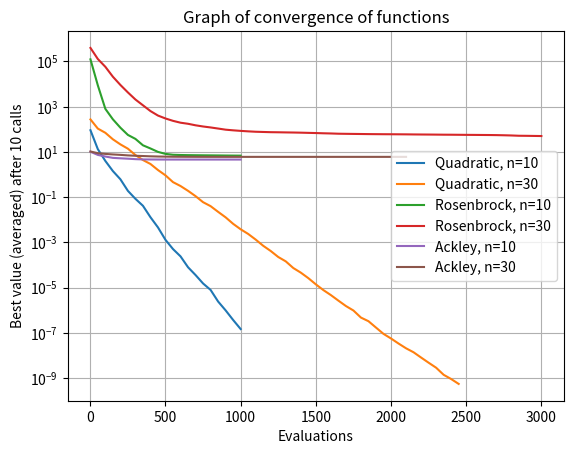

This figure's Python source:
import numpy as np
import matplotlib.pyplot as plt
from typing import Callable, Sequence
from dataclasses import dataclass

#Klasa parametrów
@dataclass
class SolverParameters:
    n: int #wymiarowość problemu
    sigma0: float #początkowa siła mutacji
    max_evals: int #maksymalna liczba wywołań funkcji celu
    tol_fun: float = 0.000001 #tolerancja na poprawę funkcji celu
    tol_sigma: float = 0.000001 #minimalna dopuszczalna sila mutacji
    success_target: float = 0.2 #wskaźnik sukcesu (dla reguły 1/5)
    bounds: tuple[float, float] | None = None #ograniczenie x

#Klasa wyników
@dataclass
class SolverResult:
    best_x: np.ndarray #najlepsze rowiązanie
    best_f: float #wartość funkcji celu w tym punkcie
    evals: int #liczba wywołań funkcji celu
    history: list[tuple[int, float]] # historia (liczba ewaluacji, najlepsza wartość)

def solver(eval_func: Callable[[Sequence[float]], float],
           x0: Sequence[float],
           params: SolverParameters) -> SolverResult:

    #generator liczb losowych
    rng = np.random.default_rng()

    #wektor x (rowiązanie)
    x = np.array(x0, dtype=float)
    dim = len(x)

    #ustawienie początkowych parametrów
    sigma = params.sigma0
    best_f = eval_func(x)
    evals = 1
    history = [(evals, best_f)]

    #parametry adaptacji siły mutacji
    k = 20 #co ile prób aktualizujemy
    successes = 0 #liczba udanych mutacji
    iters_since_adjust = 0 #licznik wszystkich prób od ostatniej aktualizacji
    fac_increase = 1.22 #współczynnik zwiększający
    fac_decrease = 0.82 #współczynnik zmniejszający
    last_best = best_f  # do śledzenia postępu między iteracjami

    #główna pętla algorytmu
    while evals < params.max_evals:
        
        #mutacja
        z = rng.standard_normal(dim) #wektor liczb losowych z rozkładu normalnego o długości dim
        y = x + sigma * z #nowe rozwiązanie po mutacji

        #ograniczenia
        if params.bounds is not None:
            low, high = params.bounds
            y = np.clip(y, low, high)  #przycięcie do zakresu

        #ocena jakości nowego rowiązania
        fy = eval_func(y)
        evals += 1  #zwiększenie licznika wywołań funkcji celu

        #selekcja
        if fy < best_f:
            x = y         #nowy punkt staje się aktualnym
            best_f = fy   #aktualizacja najlepszej wartości
            successes += 1  #zapisanie sukcesu

        iters_since_adjust += 1

        #zapamiętanie historii
        if evals % 50 == 0:
            history.append((evals, best_f))

        #warunki stopu
        if abs(last_best - best_f) < params.tol_fun and evals == params.max_evals: #brak poprawy
            break
        if sigma < params.tol_sigma: #siła mutacji zbyt mała
            break

        last_best = best_f  #aktualizacja ostatniej wartości

        #adaptacja siły mutacji
        if iters_since_adjust >= k:
            
            #wskaźnik sukcesu (ile prób było udanych)
            success_rate = successes / iters_since_adjust

            if success_rate > params.success_target:
                sigma *= fac_increase
            else:
                sigma *= fac_decrease

            #reset liczników
            successes = 0
            iters_since_adjust = 0
    
    #zwracanie wyników
    return SolverResult(best_x=x, best_f=best_f, evals=evals, history=history)

#Kwadratowa
def quadratic(x):
    x = np.array(x)
    return np.sum(x**2)

#Rosenbrocka
def rosenbrock(x):
    x = np.array(x)
    return np.sum(100*(x[1:] - x[:-1]**2)**2 + (x[:-1] - 1)**2)

#Ackleya
def ackley(x):
    x = np.array(x)
    return -20*np.exp(-0.2*np.sqrt(np.mean(x**2))) - np.exp(np.mean(np.cos(2*np.pi*x))) + 20 + np.e

if __name__ == "__main__":
    for func, name in [(quadratic, "Quadratic"), (rosenbrock, "Rosenbrock"), (ackley, "Ackley")]: #iteracja po funkcjach
        for n in [10, 30]: #iteracja po wymiarach
            all_histories = []

            #10 wywołań solwera
            for _ in range(10):
                x0 = np.random.uniform(-5, 5, n)
                params = SolverParameters(n=n, max_evals=n*100, sigma0=0.5, bounds=(-5, 5))
                result = solver(func, x0, params)
                evals, best_values = zip(*result.history) #rozdział listy na 2 sekwencje
                all_histories.append(best_values)

            min_len = min(len(h) for h in all_histories)
            all_histories = np.array([h[:min_len] for h in all_histories]) #rozmiar (10, min_len)
            evals = np.array([e for e, _ in result.history])[:min_len]

            #średnia po 10 wywołaniach
            mean_best_values = np.mean(all_histories, axis=0)
            #rysowanie wykresu
            plt.plot(evals, mean_best_values, label=f"{name}, n={n}")

    #konfiguracja opcji wykresu
    plt.yscale("log")
    plt.xlabel("Evaluations")
    plt.ylabel("Best value (averaged) after 10 calls")
    plt.title("Graph of convergence of functions")
    plt.grid(True)
    plt.legend()
    plt.show()

